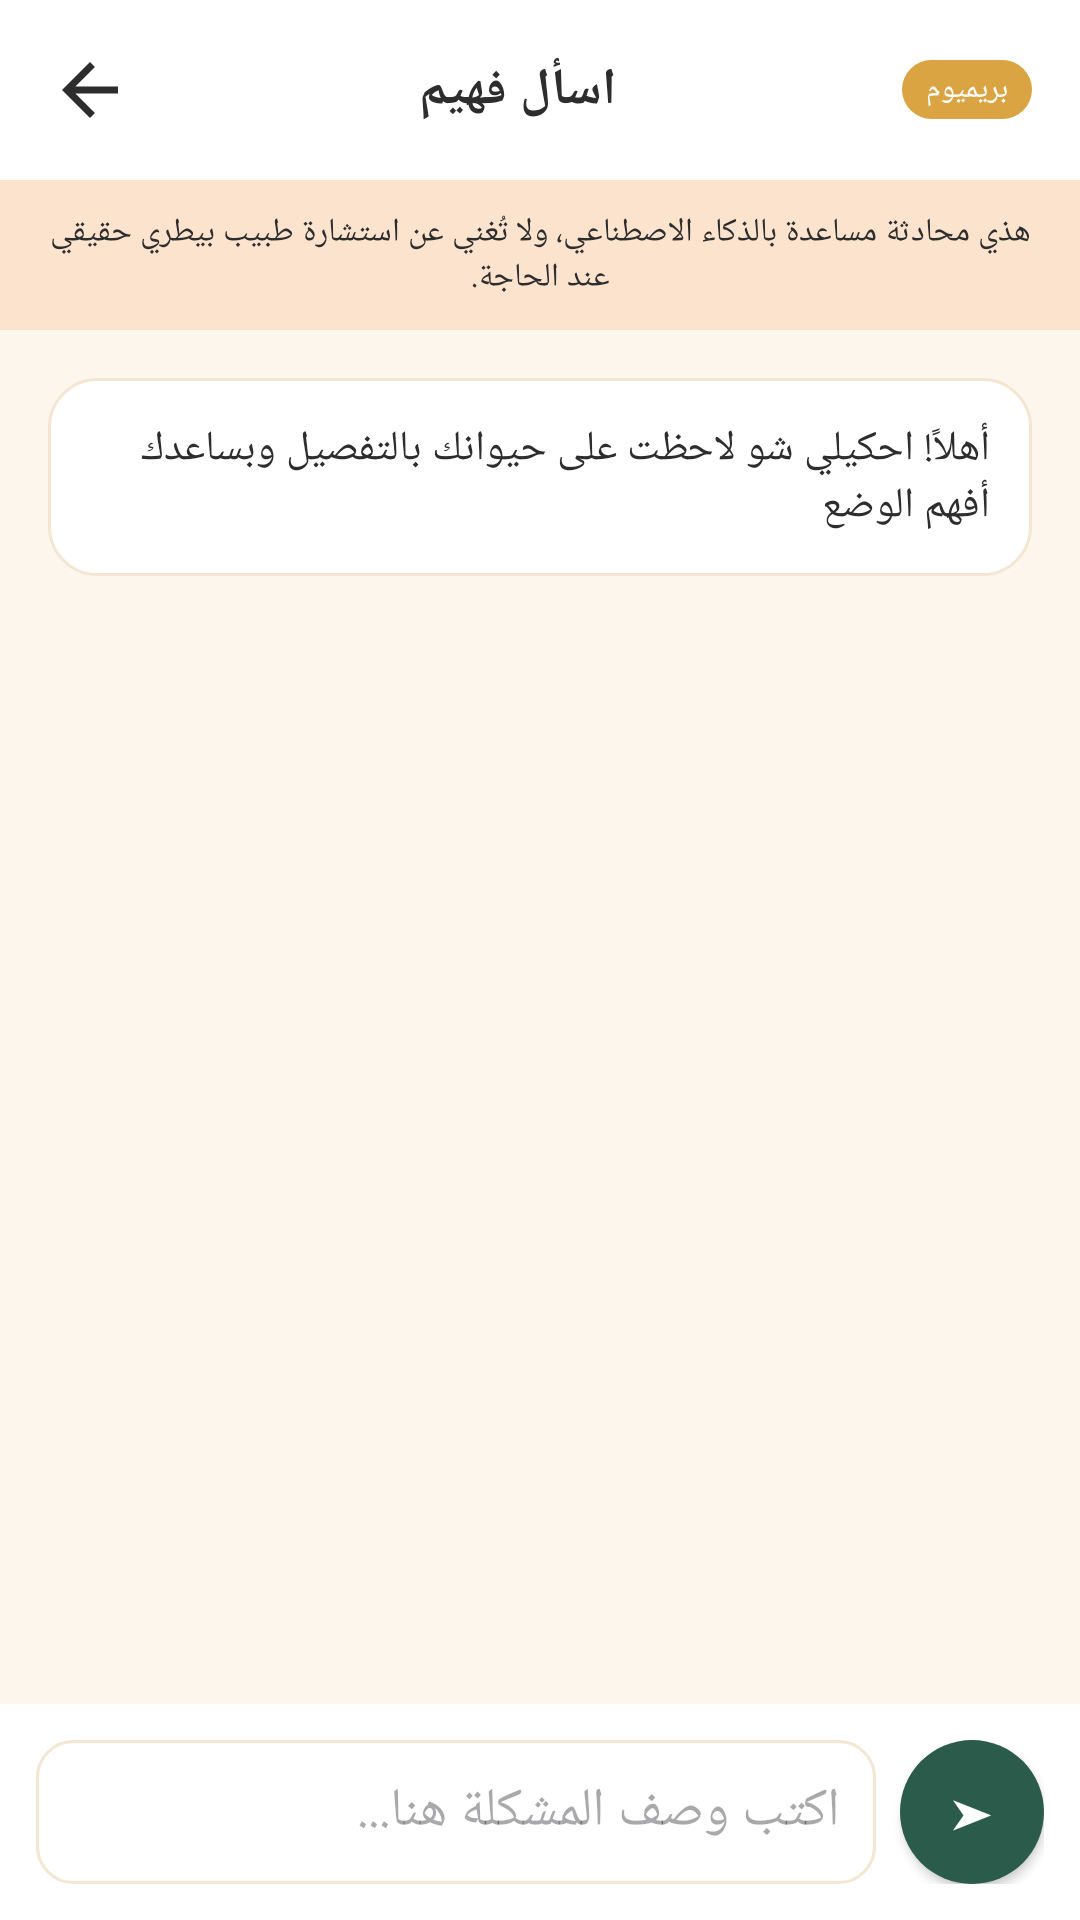

The Android layout XML behind this screen, and the referenced resources:
<!-- AndroidManifest.xml: application theme Theme.Faheem -->
<!-- res/layout/activity_faheem_chat.xml -->
<?xml version="1.0" encoding="utf-8"?>
<LinearLayout xmlns:android="http://schemas.android.com/apk/res/android"
    android:layout_width="match_parent"
    android:layout_height="match_parent"
    android:orientation="vertical"
    android:fitsSystemWindows="true"
    android:background="@color/brand_bg">

    
    <LinearLayout
        android:layout_width="match_parent"
        android:layout_height="wrap_content"
        android:orientation="horizontal"
        android:gravity="center_vertical"
        android:padding="16dp"
        android:background="#FFFFFF">

        <ImageView
            android:id="@+id/backButton"
            android:layout_width="28dp"
            android:layout_height="28dp"
            android:src="@drawable/ic_back"
            android:contentDescription="@string/back_button" />

        <TextView
            android:layout_width="0dp"
            android:layout_height="wrap_content"
            android:layout_weight="1"
            android:text="@string/chat_title"
            android:textStyle="bold"
            android:textSize="17sp"
            android:textColor="@color/text_primary"
            android:gravity="center" />

        <TextView
            android:layout_width="wrap_content"
            android:layout_height="wrap_content"
            android:text="@string/premium_badge"
            android:textColor="#FFFFFF"
            android:textSize="10sp"
            android:background="@drawable/bg_pill_gold"
            android:paddingHorizontal="8dp"
            android:paddingVertical="3dp" />

    </LinearLayout>

    
    <LinearLayout
        android:layout_width="match_parent"
        android:layout_height="wrap_content"
        android:background="@drawable/bg_alert_banner"
        android:padding="10dp">

        <TextView
            android:layout_width="match_parent"
            android:layout_height="wrap_content"
            android:text="@string/chat_disclaimer"
            android:textColor="@color/text_primary"
            android:textSize="11sp"
            android:gravity="center" />

    </LinearLayout>

    
    <ScrollView
        android:layout_width="match_parent"
        android:layout_height="0dp"
        android:layout_weight="1">

        <LinearLayout
            android:id="@+id/messagesContainer"
            android:layout_width="match_parent"
            android:layout_height="wrap_content"
            android:orientation="vertical"
            android:padding="16dp">

            
            <TextView
                android:layout_width="wrap_content"
                android:layout_height="wrap_content"
                android:layout_gravity="start"
                android:text="@string/chat_welcome_message"
                android:textColor="@color/text_primary"
                android:background="@drawable/bg_chat_bubble_ai"
                android:padding="14dp" />

        </LinearLayout>
    </ScrollView>

    
    <LinearLayout
        android:layout_width="match_parent"
        android:layout_height="wrap_content"
        android:orientation="horizontal"
        android:padding="12dp"
        android:background="#FFFFFF"
        android:gravity="center_vertical">

        <EditText
            android:id="@+id/messageEditText"
            android:layout_width="0dp"
            android:layout_height="48dp"
            android:layout_weight="1"
            android:background="@drawable/bg_input_field"
            android:padding="12dp"
            android:hint="@string/chat_input_hint" />

        <Button
            android:id="@+id/sendButton"
            android:layout_width="48dp"
            android:layout_height="48dp"
            android:layout_marginStart="8dp"
            android:text="@string/send_icon"
            android:textColor="#FFFFFF"
            android:background="@drawable/bg_send_button" />

    </LinearLayout>

</LinearLayout>
<!-- resources referenced by this layout -->
<resources>
  <color name="brand_bg">#FDF6EC</color>
  <color name="text_primary">#2D2D2D</color>
  <!-- drawable bg_alert_banner (drawable) -->
  <?xml version="1.0" encoding="utf-8"?>
  <shape xmlns:android="http://schemas.android.com/apk/res/android" android:shape="rectangle">
      <solid android:color="#FBE3CE" />
  </shape>
  <!-- drawable bg_chat_bubble_ai (drawable) -->
  <?xml version="1.0" encoding="utf-8"?>
  <shape xmlns:android="http://schemas.android.com/apk/res/android" android:shape="rectangle">
      <solid android:color="#FFFFFF" />
      <corners android:radius="16dp" />
      <stroke android:width="1dp" android:color="@color/brand_sand" />
  </shape>
  <!-- drawable bg_input_field (drawable) -->
  <?xml version="1.0" encoding="utf-8"?>
  <shape xmlns:android="http://schemas.android.com/apk/res/android"
      android:shape="rectangle">
      <solid android:color="#FFFFFF" />
      <corners android:radius="12dp" />
      <stroke android:width="1dp" android:color="@color/brand_sand" />
  </shape>
  <!-- drawable bg_pill_gold (drawable) -->
  <?xml version="1.0" encoding="utf-8"?>
  <shape xmlns:android="http://schemas.android.com/apk/res/android" android:shape="rectangle">
      <solid android:color="#D9A441" />
      <corners android:radius="20dp" />
  </shape>
  <!-- drawable bg_send_button (drawable) -->
  <?xml version="1.0" encoding="utf-8"?>
  <shape xmlns:android="http://schemas.android.com/apk/res/android" android:shape="oval">
      <solid android:color="@color/brand_primary_green" />
  </shape>
  <!-- drawable ic_back (drawable) -->
  <vector xmlns:android="http://schemas.android.com/apk/res/android"
      android:width="24dp"
      android:height="24dp"
      android:viewportWidth="24"
      android:viewportHeight="24">
      <path
          android:fillColor="@color/text_primary"
          android:pathData="M20,11H7.83l5.59,-5.59L12,4l-8,8l8,8l1.41,-1.41L7.83,13H20V11z" />
  </vector>
  <string name="back_button">رجوع</string>
  <string name="chat_disclaimer">هذي محادثة مساعدة بالذكاء الاصطناعي، ولا تُغني عن استشارة طبيب بيطري حقيقي عند الحاجة.</string>
  <string name="chat_input_hint">اكتب وصف المشكلة هنا...</string>
  <string name="chat_title">اسأل فهيم</string>
  <string name="chat_welcome_message">أهلاً! احكيلي شو لاحظت على حيوانك بالتفصيل وبساعدك أفهم الوضع</string>
  <string name="premium_badge">بريميوم</string>
  <string name="send_icon">➤</string>
  <style name="Theme.Faheem" parent="Base.Theme.Faheem" />
  <color name="brand_sand">#F5E6D3</color>
  <color name="brand_primary_green">#2B5C4B</color>
  <style name="Base.Theme.Faheem" parent="Theme.Material3.DayNight.NoActionBar">
          
          
      </style>
</resources>
